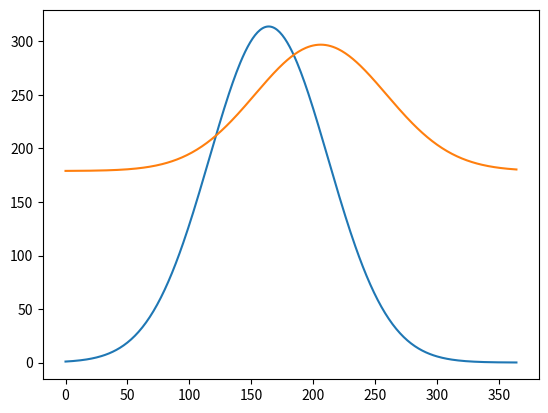

Write the Python code that produced this figure.
# -*- coding: utf-8 -*-
"""
Created on Wed Mar 10 09:57:27 2021

[redacted]

This code gives us the solar and non solar heat fluxes depending on the days of the year
"""
import numpy as np
import matplotlib.pyplot as plt
import math

#Physical constants : 
Lfus= 3.35e5 #Latent  heat  of  fusion  for  water  [J/kg] 
rhoi = 917 #Sea ice density [kg/m3]
ki = 2.2 #Sea ice thermal conductivity [W/m/K]
ks = 0.31 #Snow thermal conductivity [W/m/K]
sec_per_day = 86400 #Seconds in one day [s/day]
epsilon = 0.99 #surface emissivity 
sigma = 5.67e-8 #Stefan-Boltzmann constant
Kelvin = 273.15 #Conversion from Celsius to Kelvin
alb = 0.8 #Surface albedo

def getQ_sol(day):
    return 314 *math.exp(-(day-164)**2/4608)
def getQ_nsol(day):
    return 118 * math.exp(-0.5 * (day - 206)**2 / (53**2)) + 179

day = np.arange(365)
Q_sol = np.zeros(365) #solar heat flux [W/m2]
Q_nsol = np.zeros(365) #non-solar heat flux [W/m2]

for i in day:
    Q_sol[i] = getQ_sol(i)
    Q_nsol[i] = getQ_nsol(i)

plt.plot(day, Q_sol)
plt.plot(day,Q_nsol)